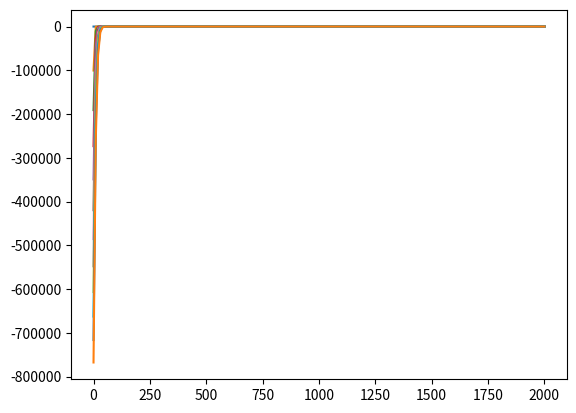

Write the Python code that produced this figure.
import numpy as np
import matplotlib.pyplot as plt
from scipy.sparse import spdiags
import math as math





D = 0.1    #Do we choose these values ourselves?
L = 1000
H_max_init = 200
qR = 1e4
tf = 1000

n = 200
x = np.linspace(0,2*L,n)
dx = x[1] - x[0]
C_D = 0.1
dt = (dx**2)*C_D/D

tf = 1000

nt = round(tf/dt) + 1

x = np.expand_dims(np.linspace(0,2*L,n),axis=1)
t = np.linspace(0,tf,nt+1)

h = np.zeros([n,nt+1])
hinit = np.zeros([n,1])

data = np.array([C_D*np.ones(n), (1-2*C_D)*np.ones(n), C_D*np.ones(n)])
diags = np.array([-1, 0, 1])
M = spdiags(data, diags, n, n).toarray()

M[-1,-1] = 1
M[-1,-2] = 0

M[0,0] = 1-C_D
M[0,1] = C_D
dhdxr = qR/D
Fknown = np.zeros(n)
Fknown[0] = dhdxr*D*dt/dx

x1 = (x<L) 
x2 = (x>L) 
hinit[x1] = H_max_init*x[x1]/L
hinit[x2] = H_max_init*(2 - x[x2]/L)

h[:,0] = hinit.transpose()

for k in np.arange(0,nt):
    hnew = np.matmul(M,h[:,k]) - Fknown
    h[:,k+1] = hnew.transpose()

plt.plot(x,h)





